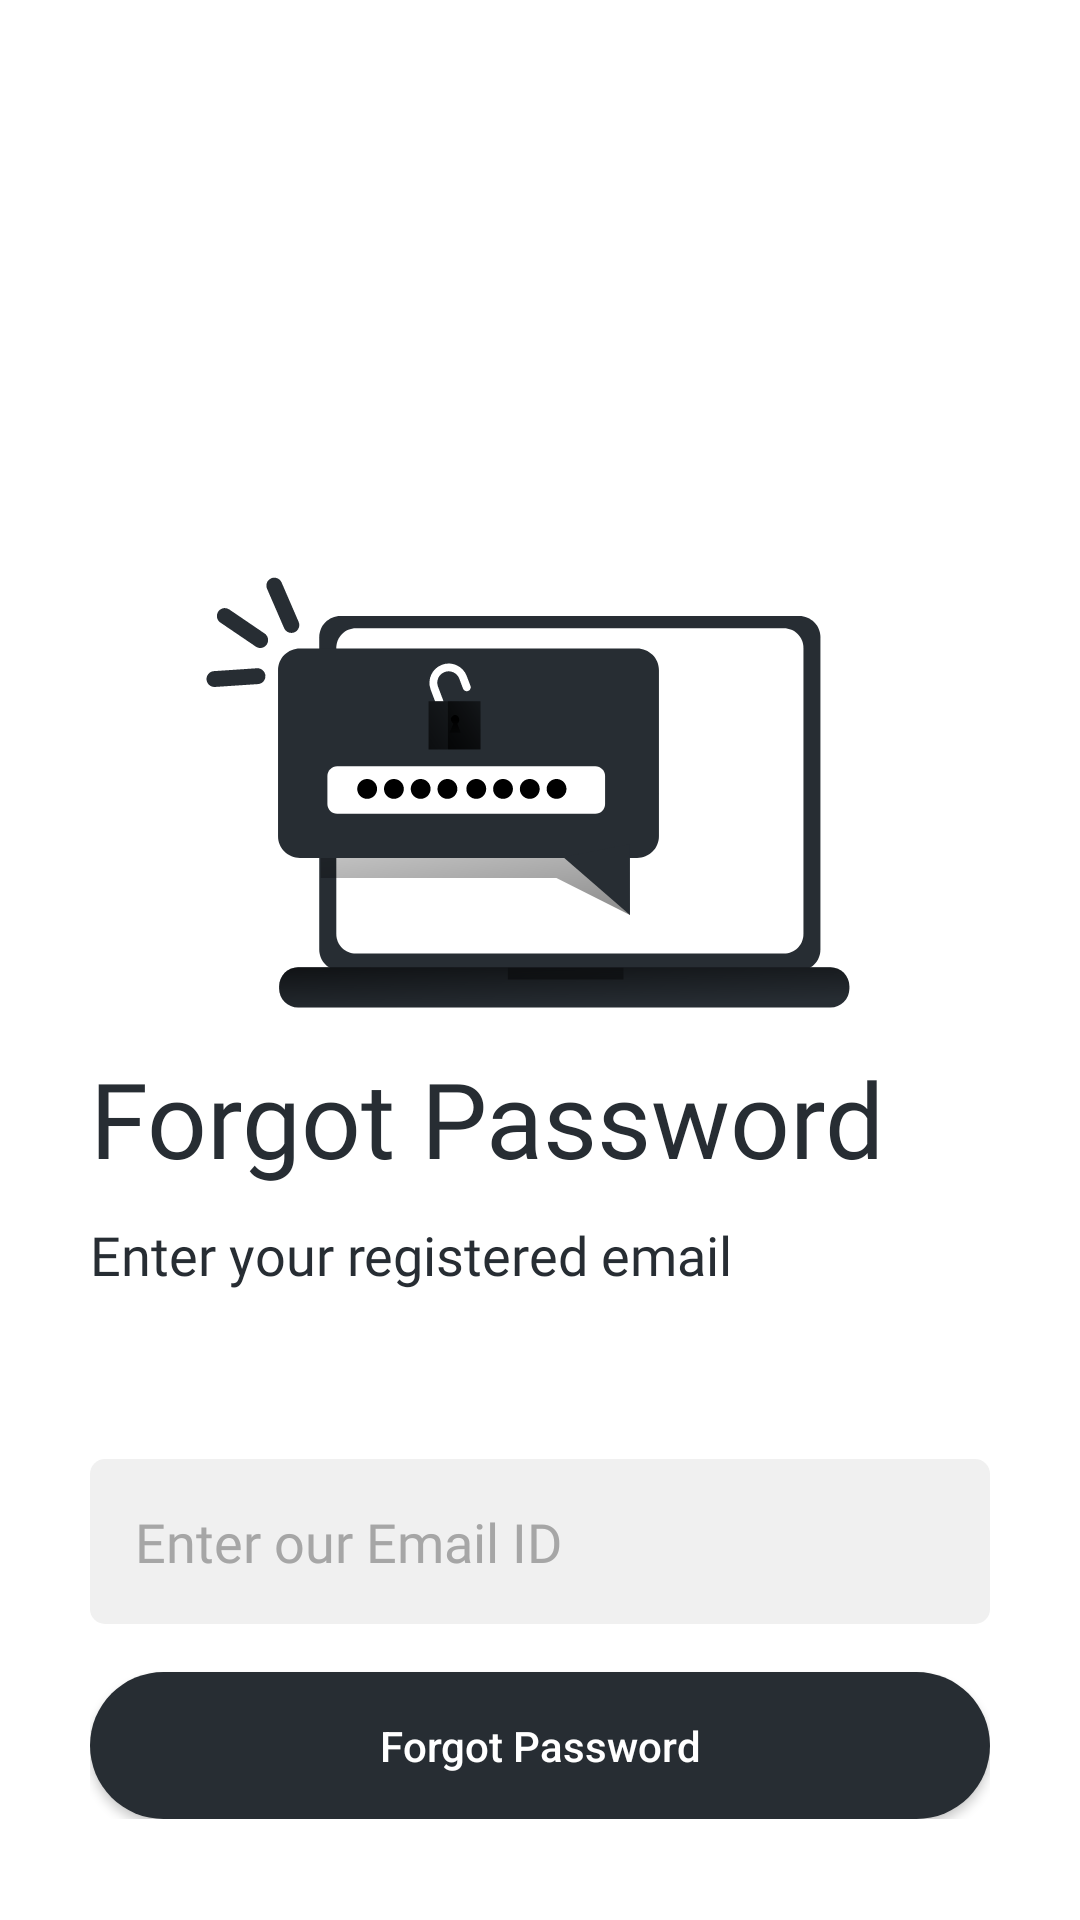

This screen was rendered from an Android layout file. Write that file and the resources it references.
<!-- AndroidManifest.xml: application theme Theme.Linkify -->
<!-- res/layout/activity_forgot_password.xml -->
<?xml version="1.0" encoding="utf-8"?>
<androidx.constraintlayout.widget.ConstraintLayout xmlns:android="http://schemas.android.com/apk/res/android"
    xmlns:app="http://schemas.android.com/apk/res-auto"
    xmlns:tools="http://schemas.android.com/tools"
    android:layout_width="match_parent"
    android:layout_height="match_parent"
    android:background="@color/white"
    tools:context=".authentication.Forgot_Password">


    <androidx.constraintlayout.widget.ConstraintLayout
        android:id="@+id/constraintLayout"
        android:layout_width="match_parent"
        android:layout_height="263dp"
        android:layout_marginBottom="30dp"
        android:paddingLeft="30dp"
        android:paddingRight="30dp"
        app:layout_constraintBottom_toBottomOf="parent"
        app:layout_constraintEnd_toEndOf="parent"
        app:layout_constraintHorizontal_bias="0.0"
        app:layout_constraintStart_toStartOf="parent"
        app:layout_constraintTop_toBottomOf="@+id/forgotPassword_Illustration"
        app:layout_constraintVertical_bias="0.802">

        <LinearLayout
            android:id="@+id/linearLayout"
            android:layout_width="match_parent"
            android:layout_height="wrap_content"
            android:gravity="start"
            android:orientation="vertical"
            app:layout_constraintEnd_toEndOf="parent"
            app:layout_constraintHorizontal_bias="0.0"
            app:layout_constraintStart_toStartOf="parent"
            app:layout_constraintTop_toTopOf="parent">

            <TextView
                android:id="@+id/signUpHeader"
                android:layout_width="wrap_content"
                android:layout_height="wrap_content"
                android:fontFamily="@font/dm_sans_bold"
                android:text="Forgot Password"
                android:textColor="@color/dark"
                android:textSize="35sp"
                app:layout_constraintEnd_toEndOf="parent"
                app:layout_constraintHorizontal_bias="0.099"
                app:layout_constraintStart_toStartOf="parent"
                app:layout_constraintTop_toBottomOf="@+id/loginIllustration" />

            <TextView
                android:id="@+id/signUph2"
                android:layout_width="wrap_content"
                android:layout_height="wrap_content"
                android:layout_marginTop="10dp"
                android:fontFamily="@font/dm_sans"
                android:text="Enter your registered email"
                android:textColor="@color/dark"
                android:textSize="18sp"
                app:layout_constraintStart_toStartOf="@+id/signUpHeader"
                app:layout_constraintTop_toBottomOf="@+id/signUpHeader" />

        </LinearLayout>

        <LinearLayout
            android:layout_width="match_parent"
            android:layout_height="wrap_content"
            android:gravity="center"
            android:orientation="vertical"
            app:layout_constraintBottom_toBottomOf="parent"
            app:layout_constraintEnd_toEndOf="parent"
            app:layout_constraintStart_toStartOf="parent"
            app:layout_constraintTop_toBottomOf="@+id/linearLayout"
            app:layout_constraintVertical_bias="0.901">

            <EditText
                android:id="@+id/editTextTextEmailAddress"
                android:layout_width="match_parent"
                android:layout_height="55dp"
                android:background="@drawable/textbox"
                android:drawablePadding="7dp"
                android:ems="10"
                android:fontFamily="@font/dm_sans"
                android:hint="Enter our Email ID"
                android:inputType="textEmailAddress"
                android:paddingStart="15dp"
                android:textColor="@color/black"
                android:textColorHint="#A6A6A6"
                app:layout_constraintEnd_toEndOf="parent"
                app:layout_constraintStart_toStartOf="parent"
                app:layout_constraintTop_toBottomOf="@+id/linearLayout"
                tools:ignore="RtlSymmetry" />

            <androidx.appcompat.widget.AppCompatButton
                android:id="@+id/send"
                android:layout_width="match_parent"
                android:layout_height="49dp"
                android:layout_marginTop="16dp"
                android:background="@drawable/button_rounded"
                android:text="Forgot Password"
                android:textAllCaps="false"
                android:textColor="@color/white"
                app:layout_constraintBottom_toBottomOf="parent"
                app:layout_constraintEnd_toEndOf="@+id/editTextTextEmailAddress"
                app:layout_constraintHorizontal_bias="0.0"
                app:layout_constraintStart_toStartOf="@+id/editTextTextEmailAddress"
                app:layout_constraintTop_toBottomOf="@+id/editTextTextEmailAddress"
                app:layout_constraintVertical_bias="0.148" />

        </LinearLayout>

    </androidx.constraintlayout.widget.ConstraintLayout>

    <ImageView
        android:id="@+id/forgotPassword_Illustration"
        android:layout_width="match_parent"
        android:layout_height="170dp"
        android:layout_marginTop="188dp"
        app:layout_constraintEnd_toEndOf="parent"
        app:layout_constraintHorizontal_bias="0.0"
        app:layout_constraintStart_toStartOf="parent"
        app:layout_constraintTop_toTopOf="parent"
        app:srcCompat="@drawable/forgot_password_illustration" />


</androidx.constraintlayout.widget.ConstraintLayout>
<!-- resources referenced by this layout -->
<resources>
  <color name="black">#FF000000</color>
  <color name="dark">#272D33</color>
  <color name="white">#FFFFFFFF</color>
  <!-- drawable button_rounded (drawable) -->
  <?xml version="1.0" encoding="utf-8"?>
  <shape xmlns:android="http://schemas.android.com/apk/res/android">
      <solid android:color="@color/dark"/>
      <corners android:radius="50dp"/>
  </shape>
  <!-- drawable forgot_password_illustration: vector/xml drawable (drawable, 9146 chars, omitted) -->
  <!-- drawable textbox (drawable) -->
  <?xml version="1.0" encoding="utf-8"?>
  <shape xmlns:android="http://schemas.android.com/apk/res/android">
      <solid android:color="@color/text_box_White"/>
      <corners android:radius="5dp"/>
  </shape>
  <style name="Theme.Linkify" parent="Theme.AppCompat.DayNight.DarkActionBar">
          
          <item name="colorPrimary">@color/purple_500</item>
          <item name="colorPrimaryVariant">@color/purple_700</item>
          <item name="colorOnPrimary">@color/white</item>
          
          <item name="colorSecondary">@color/teal_200</item>
          <item name="colorSecondaryVariant">@color/teal_700</item>
          <item name="colorOnSecondary">@color/black</item>
          
          <item name="android:statusBarColor">@color/white</item>
          
      </style>
  <color name="text_box_White">#F0F0F0</color>
  <color name="purple_500">#FF6200EE</color>
  <color name="purple_700">#FF3700B3</color>
  <color name="teal_200">#FF03DAC5</color>
  <color name="teal_700">#FF018786</color>
</resources>
